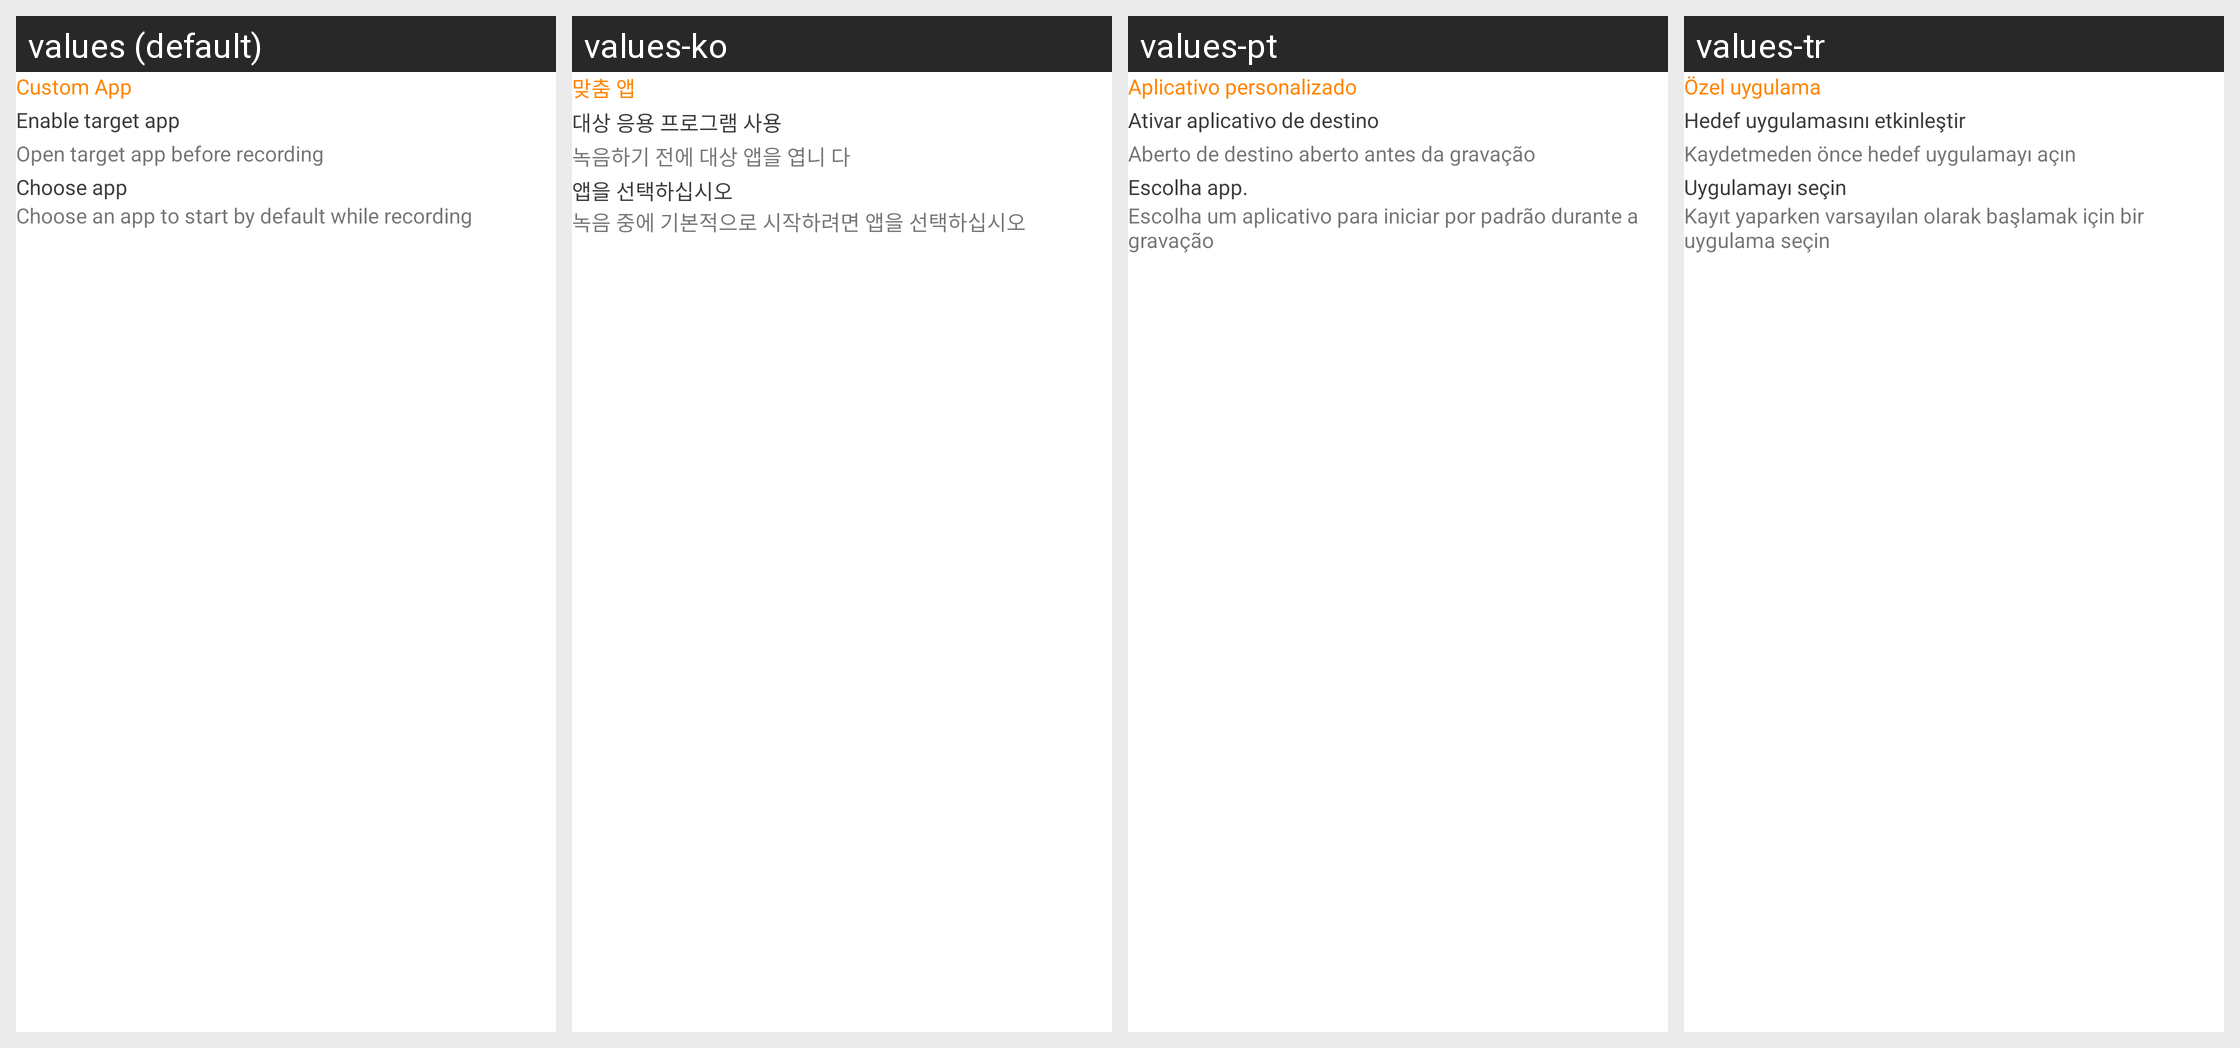

Translations of the strings shown on this Android screen, per locale in the grid:
Android screen res/layout/layout_custom_app.xml rendered under 4 locales, left to right: values (default), values-ko, values-pt, values-tr. Device: Nexus 5 (rendered at 1080×1920; each locale shown at half size, 540×960, under a caption strip naming it); theme Theme.ScreenRecorderV2.NoActionBar.Overlay.
Other locales in the repository, not shown: values-ar, values-en, values-es, values-fr, values-hi, values-ja, values-ru, values-vi.
Strings drawn on this screen, with the default value and each locale's value (text and hints the layout hard-codes, and strings that could not be matched under every locale, appear in the picture but are not listed):

custom_app
  values: Custom App
  values-ko: 맞춤 앱
  values-pt: Aplicativo personalizado
  values-tr: Özel uygulama

target_app
  values: Enable target app
  values-ko: 대상 응용 프로그램 사용
  values-pt: Ativar aplicativo de destino
  values-tr: Hedef uygulamasını etkinleştir

detail_target_app
  values: Open target app before recording
  values-ko: 녹음하기 전에 대상 앱을 엽니 다
  values-pt: Aberto de destino aberto antes da gravação
  values-tr: Kaydetmeden önce hedef uygulamayı açın

chosse_app
  values: Choose app
  values-ko: 앱을 선택하십시오
  values-pt: Escolha app.
  values-tr: Uygulamayı seçin

detail_choose_app
  values: Choose an app to start by default while recording
  values-ko: 녹음 중에 기본적으로 시작하려면 앱을 선택하십시오
  values-pt: Escolha um aplicativo para iniciar por padrão durante a gravação
  values-tr: Kayıt yaparken varsayılan olarak başlamak için bir uygulama seçin
